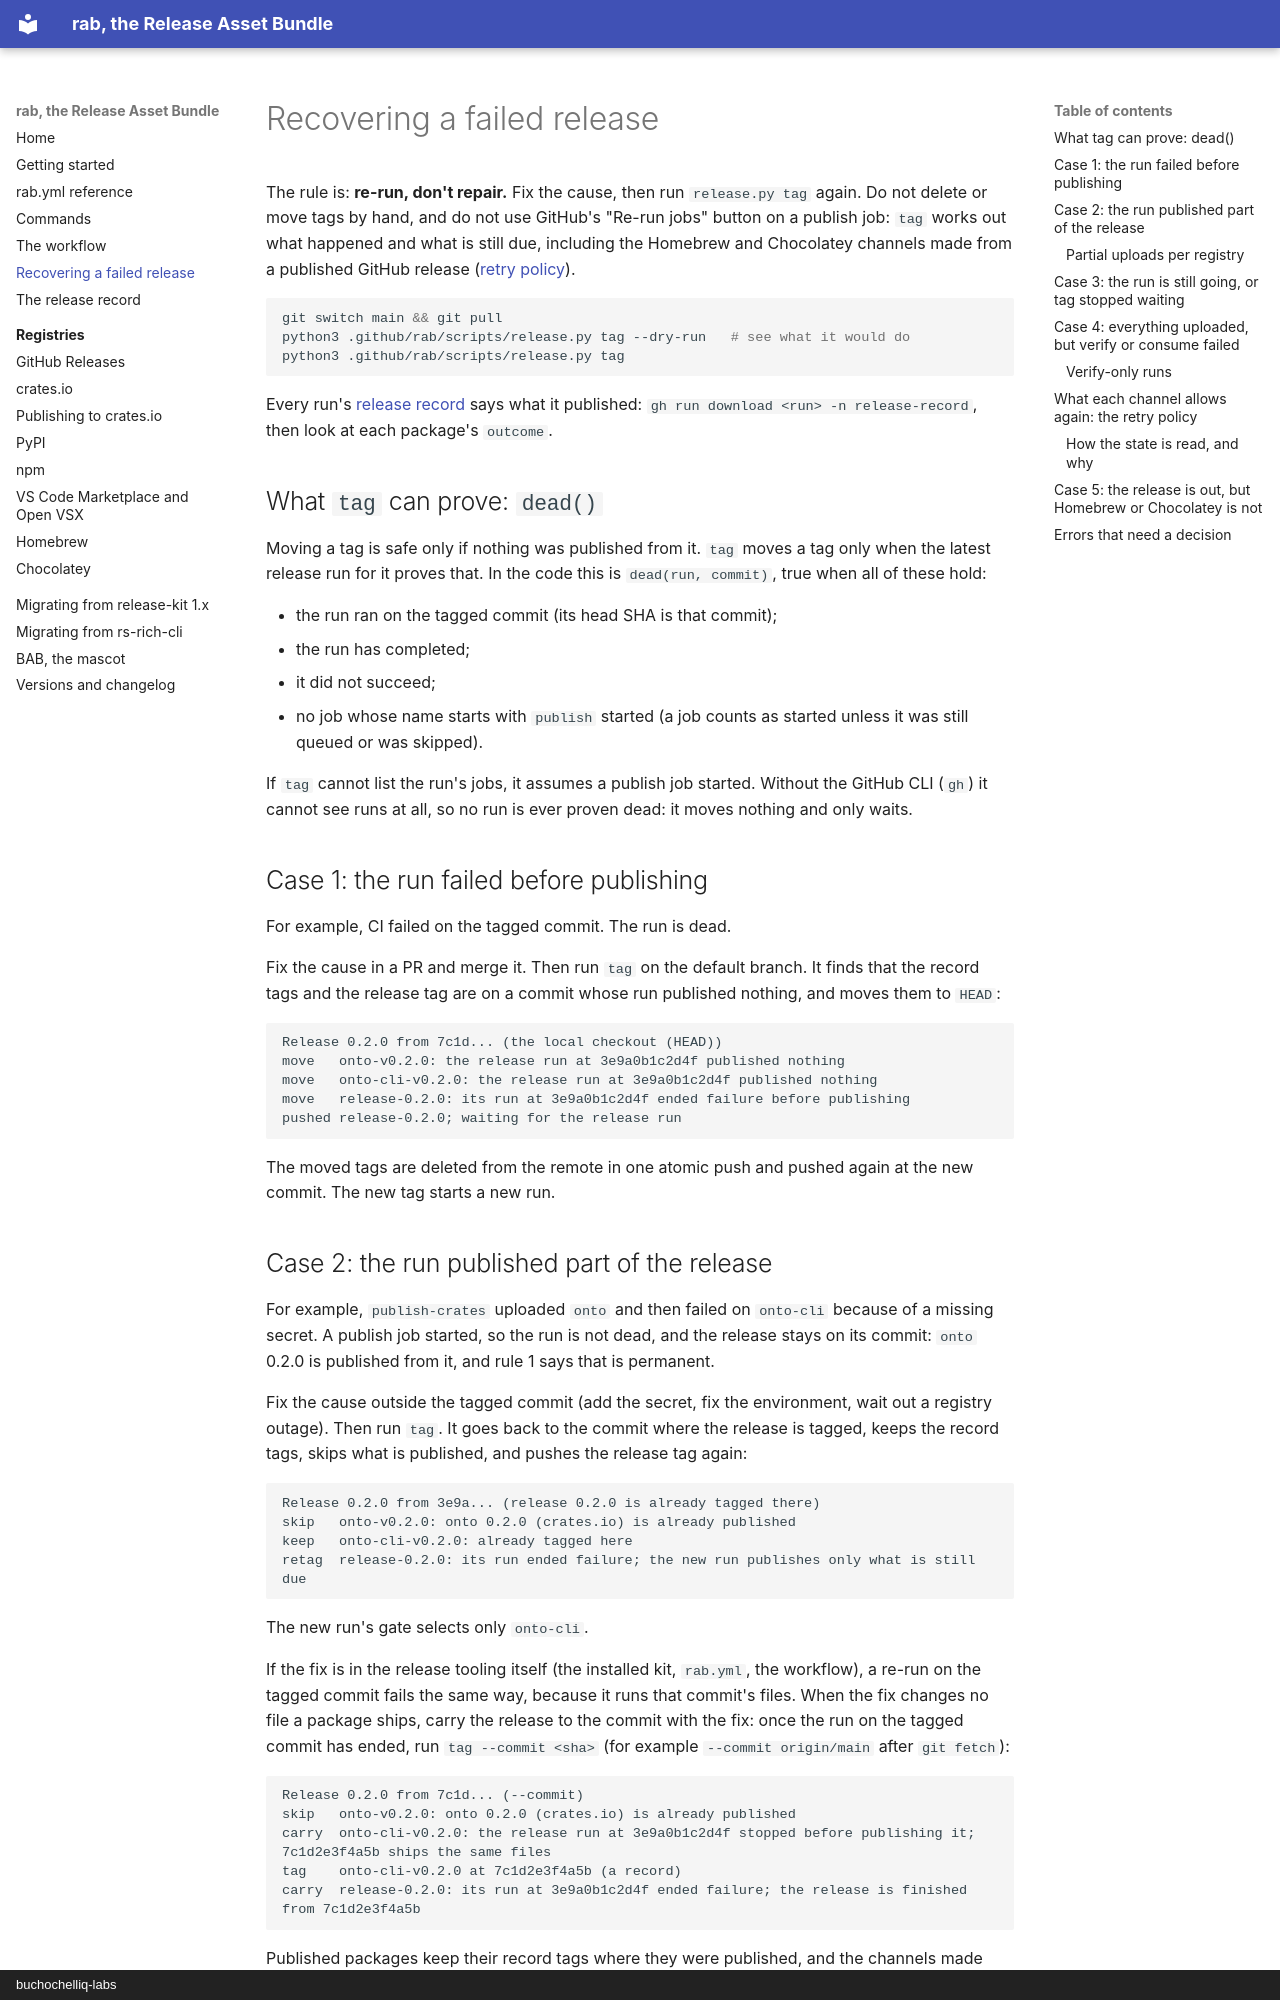

repository: buchochelliq-labs/release-asset-bundle · page: recovery/index.html · generator: mkdocs · copyright: buchochelliq-labs

# Recovering a failed release

The rule is: **re-run, don't repair.** Fix the cause, then run
`release.py tag` again. Do not delete or move tags by hand, and do not use
GitHub's "Re-run jobs" button on a publish job: `tag` works out what happened
and what is still due, including the Homebrew and Chocolatey channels made
from a published GitHub release ([retry policy](#what-each-channel-allows-again-the-retry-policy)).

```sh
git switch main && git pull
python3 .github/rab/scripts/release.py tag --dry-run   # see what it would do
python3 .github/rab/scripts/release.py tag
```

Every run's [release record](release-record.md) says what it published:
`gh run download <run> -n release-record`, then look at each package's
`outcome`.

## What `tag` can prove: `dead()`

Moving a tag is safe only if nothing was published from it. `tag` moves a tag
only when the latest release run for it proves that. In the code this is
`dead(run, commit)`, true when all of these hold:

- the run ran on the tagged commit (its head SHA is that commit);
- the run has completed;
- it did not succeed;
- no job whose name starts with `publish` started (a job counts as started
  unless it was still queued or was skipped).

If `tag` cannot list the run's jobs, it assumes a publish job started. Without
the GitHub CLI (`gh`) it cannot see runs at all, so no run is ever proven
dead: it moves nothing and only waits.

## Case 1: the run failed before publishing

For example, CI failed on the tagged commit. The run is dead.

Fix the cause in a PR and merge it. Then run `tag` on the default branch. It
finds that the record tags and the release tag are on a commit whose run
published nothing, and moves them to `HEAD`:

```text
Release 0.2.0 from 7c1d... (the local checkout (HEAD))
move   onto-v0.2.0: the release run at 3e9a0b1c2d4f published nothing
move   onto-cli-v0.2.0: the release run at 3e9a0b1c2d4f published nothing
move   release-0.2.0: its run at 3e9a0b1c2d4f ended failure before publishing
pushed release-0.2.0; waiting for the release run
```

The moved tags are deleted from the remote in one atomic push and pushed
again at the new commit. The new tag starts a new run.
